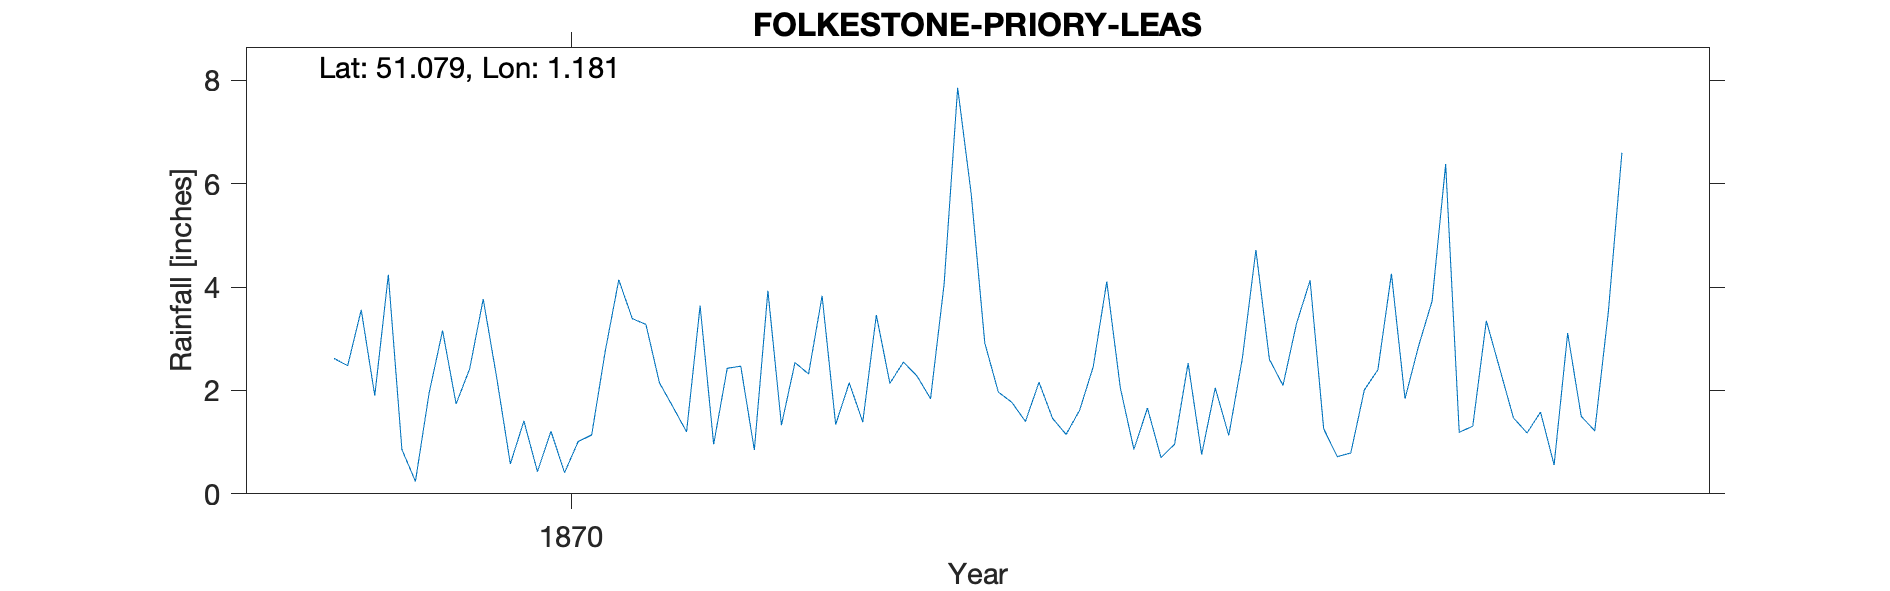

Source data for this figure (header and first rows):
FOLKESTONE-PRIORY-LEAS, , , , , , , , , , , , , , , , , , , , 
Grid ref, TR229359, Long, 1.181, Lat, 51.08, Elevation, 92, ft, , , , , , , , , , , , 
Station no, RR6903, , , , , , , , , , , , , , , , , , , 
, 1860, 1861, 1862, 1863, 1864, 1865, 1866, 1867, 1868, 1869, 1870, 1871, 1872, 1873, 1874, 1875, 1876, 1877, 1878, 1879
January, , , , , , , , , , 2.62, 2.24, 2.15, 3.83, 2.92, 1.66, 4.13, 1.31, , , 
February, , , , , , , , , , 2.48, 0.58, 1.68, 1.34, 1.97, 0.7, 1.26, 3.35, , , 
March, , , , , , , , , , 3.56, 1.41, 1.2, 2.15, 1.77, 0.96, 0.72, 2.41, , , 
April, , , , , , , , , , 1.9, 0.43, 3.64, 1.39, 1.4, 2.53, 0.79, 1.47, , , 
May, , , , , , , , , , 4.24, 1.21, 0.96, 3.46, 2.16, 0.76, 2.01, 1.18, , , 
June, , , , , , , , , , 0.86, 0.41, 2.43, 2.14, 1.46, 2.05, 2.4, 1.58, , , 
July, , , , , , , , , , 0.24, 1.01, 2.47, 2.55, 1.15, 1.13, 4.26, 0.56, , , 
August, , , , , , , , , , 1.94, 1.14, 0.85, 2.28, 1.62, 2.62, 1.84, 3.11, , , 
September, , , , , , , , , , 3.16, 2.76, 3.93, 1.84, 2.46, 4.72, 2.86, 1.5, , , 
October, , , , , , , , , , 1.74, 4.14, 1.33, 4.06, 4.11, 2.6, 3.73, 1.22, , , 
November, , , , , , , , , , 2.42, 3.39, 2.54, 7.86, 2.05, 2.1, 6.38, 3.52, , , 
December, , , , , , , , , , 3.77, 3.28, 2.32, 5.8, 0.86, 3.3, 1.19, 6.6, , , 
Total, , , , , , , , , , 28.93, 22, 25.5, 38.7, 23.93, 25.13, 31.57, 27.81, , , 
